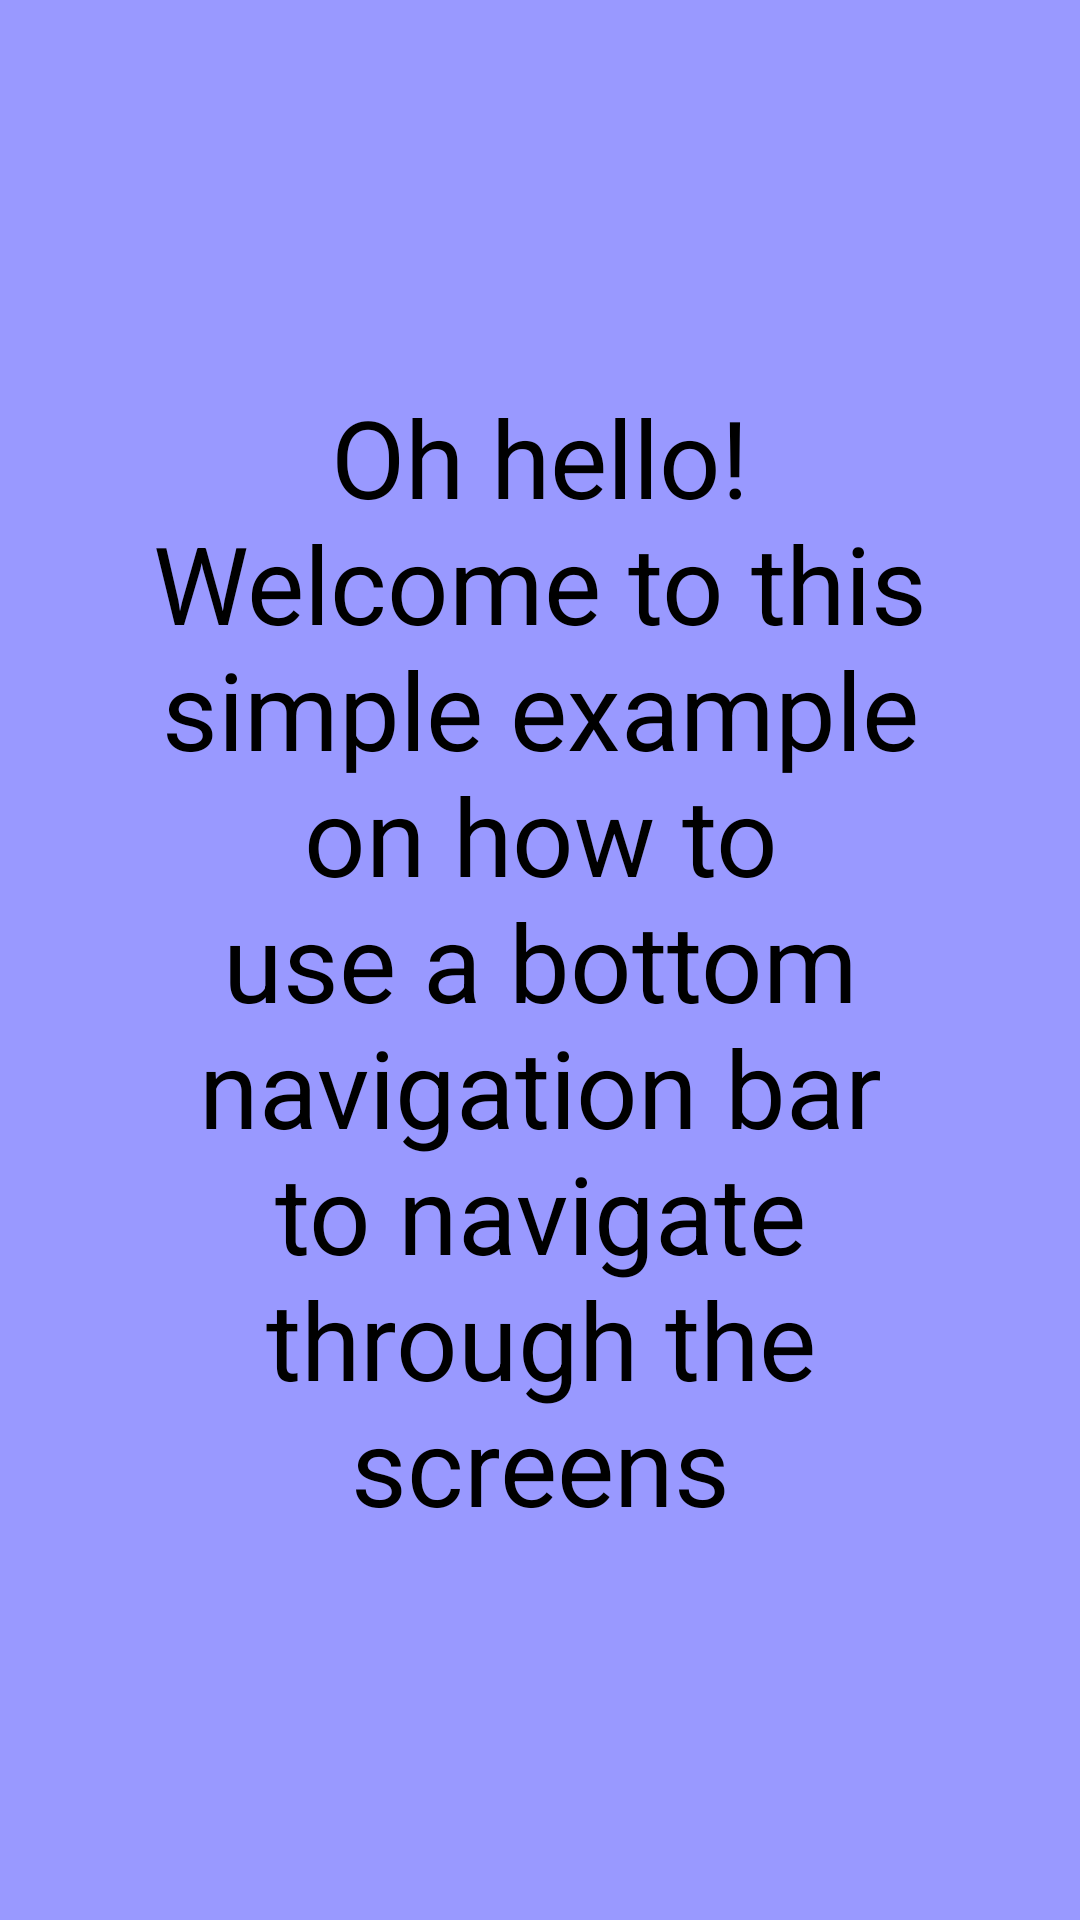

Layout XML and referenced resources for this Android screen:
<!-- AndroidManifest.xml: application theme Theme.BasicNavComponent -->
<!-- res/layout/fragment_first_screen.xml -->
<?xml version="1.0" encoding="utf-8"?>
<androidx.constraintlayout.widget.ConstraintLayout xmlns:android="http://schemas.android.com/apk/res/android"
    xmlns:app="http://schemas.android.com/apk/res-auto"
    xmlns:tools="http://schemas.android.com/tools"
    android:layout_width="match_parent"
    android:layout_height="match_parent"
    tools:context=".FirstScreen"
    android:background="@color/light_blue"
    >

    <TextView
        android:layout_width="match_parent"
        android:layout_height="wrap_content"
        android:layout_marginStart="50dp"
        android:layout_marginEnd="50dp"
        android:text="Oh hello! Welcome to this simple example on how to use a bottom navigation bar to navigate through the screens"
        android:textAlignment="center"
        android:textColor="@color/black"
        android:textSize="36sp"
        app:layout_constraintBottom_toBottomOf="parent"
        app:layout_constraintEnd_toEndOf="parent"
        app:layout_constraintStart_toStartOf="parent"
        app:layout_constraintTop_toTopOf="parent" />

</androidx.constraintlayout.widget.ConstraintLayout>
<!-- resources referenced by this layout -->
<resources>
  <color name="black">#FF000000</color>
  <color name="light_blue">#9999ff</color>
  <style name="Theme.BasicNavComponent" parent="Theme.MaterialComponents.DayNight.DarkActionBar">
          
          <item name="colorPrimary">@color/purple_500</item>
          <item name="colorPrimaryVariant">@color/purple_700</item>
          <item name="colorOnPrimary">@color/white</item>
          
          <item name="colorSecondary">@color/teal_200</item>
          <item name="colorSecondaryVariant">@color/teal_700</item>
          <item name="colorOnSecondary">@color/black</item>
          
          <item name="android:statusBarColor" tools:targetApi="l">?attr/colorPrimaryVariant</item>
          
      </style>
  <color name="purple_500">#FF6200EE</color>
  <color name="purple_700">#FF3700B3</color>
  <color name="white">#FFFFFFFF</color>
  <color name="teal_200">#FF03DAC5</color>
  <color name="teal_700">#FF018786</color>
</resources>
